Run: headless pygame with SDL's dummy video driver; simulated clock (each Clock.tick advances the game by its frame time, no real sleeping); random seed 0; keys injected as events and as key.get_pressed() state; mouse plan: one left click at the window centre at the start of phase 2, then a move to the lower-right quarter at the start of phase 3.
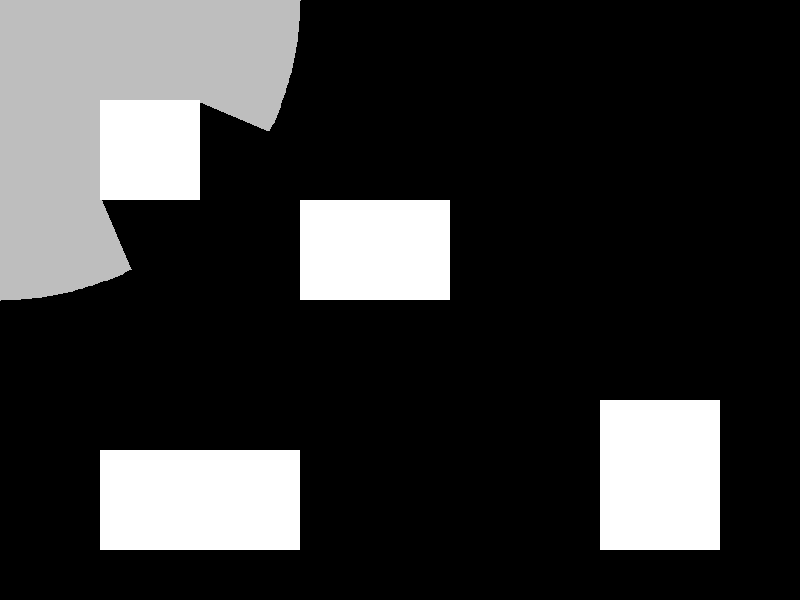
Frame 1 of 4 · flips 1–60 · no input
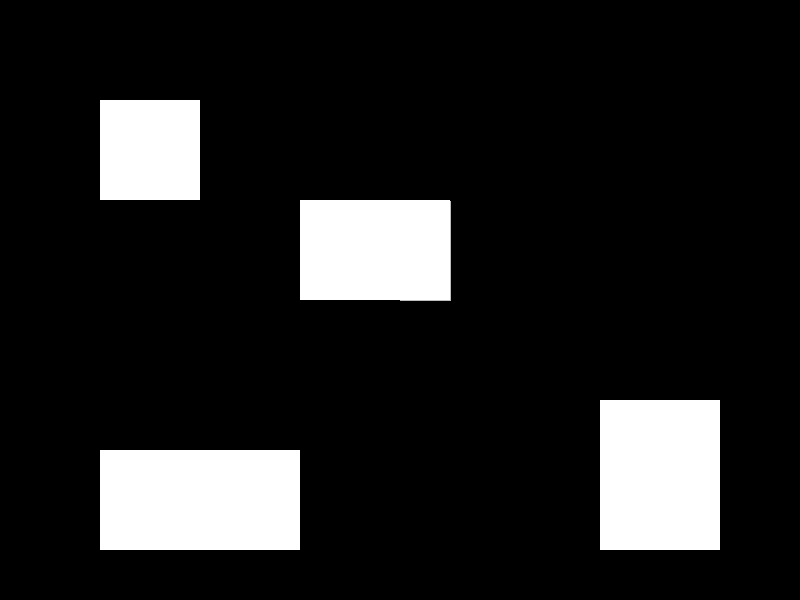
Frame 2 of 4 · flips 61–180 · clicked the window centre · tapped SPACE, RETURN · held RIGHT (→), D
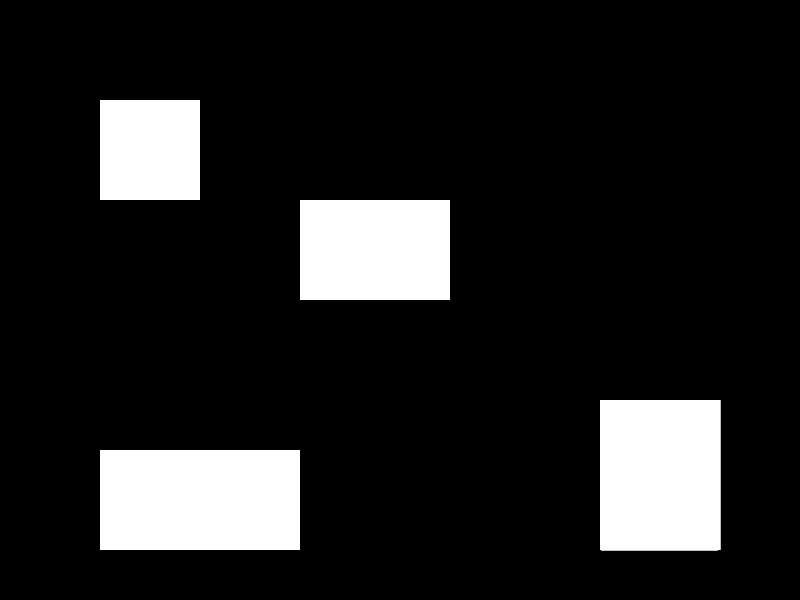
Frame 3 of 4 · flips 181–300 · moved the mouse to the lower-right quarter · held DOWN (↓), S
Frame 4 of 4 · flips 301–420 · held LEFT (←), A, UP (↑), W · screen unchanged from frame 3, image omitted

The pygame program that drew these frames:

import pygame
import math

# Initialize Pygame
pygame.init()

# Set up the display
screen_width, screen_height = 800, 600
screen = pygame.display.set_mode((screen_width, screen_height))
pygame.display.set_caption('360 Degree Vision with Wall Occlusions')

# Define colors
WHITE = (255, 255, 255)
BLACK = (0, 0, 0)

# Define obstacles as rectangles
rectangles = [
    pygame.Rect(100, 100, 100, 100),
    pygame.Rect(300, 200, 150, 100),
    pygame.Rect(600, 400, 120, 150),
    pygame.Rect(100, 450, 200, 100),
]

# Light range
light_range = 300


def get_line_intersection(p0, p1, p2, p3):
    """Calculates the intersection point of two line segments if it exists."""
    s1_x, s1_y = p1[0] - p0[0], p1[1] - p0[1]
    s2_x, s2_y = p3[0] - p2[0], p3[1] - p2[1]

    denom = s1_x * s2_y - s2_x * s1_y
    if denom == 0: return None  # Parallel lines

    denom_is_positive = denom > 0
    s02_x, s02_y = p0[0] - p2[0], p0[1] - p2[1]
    s_numer = s1_x * s02_y - s1_y * s02_x
    t_numer = s2_x * s02_y - s2_y * s02_x

    if (s_numer < 0) == denom_is_positive or (t_numer < 0) == denom_is_positive or \
            (s_numer > denom) == denom_is_positive or (t_numer > denom) == denom_is_positive:
        return None  # No collision

    t = t_numer / denom
    intersection_point = (p0[0] + (t * s1_x), p0[1] + (t * s1_y))
    return intersection_point if 0 <= t <= 1 else None


def draw_visibility_polygon(screen, light_source, rectangles, light_range):
    # Calculate visibility polygon points
    polygon_points = calculate_visibility_polygon(light_source, rectangles, light_range)

    # Draw the visibility polygon
    if polygon_points:
        pygame.draw.polygon(screen, pygame.Color("gray"), polygon_points, 0)  # Fill the polygon


def calculate_visibility_polygon(light_source, rectangles, light_range):
    points = []
    # Cast rays at 360 degrees around the light source
    for angle in range(0, 360, 1):  # Adjust granularity as needed
        rad_angle = math.radians(angle)
        ray_end = (
            light_source[0] + math.cos(rad_angle) * light_range, light_source[1] + math.sin(rad_angle) * light_range)
        closest_intersection = get_closest_intersection(light_source, ray_end, rectangles)
        if closest_intersection:
            points.append(closest_intersection)
        else:
            points.append(ray_end)
    return points


def get_closest_intersection(light_source, ray_end, rectangles):
    closest_point = None
    min_dist = light_range
    for rect in rectangles:
        for edge in get_rectangle_edges(rect):
            intersection = get_line_intersection(light_source, ray_end, *edge)
            if intersection:
                dist = math.hypot(intersection[0] - light_source[0], intersection[1] - light_source[1])
                if dist < min_dist:
                    min_dist = dist
                    closest_point = intersection
    return closest_point


def get_rectangle_edges(rect):
    """Returns the edges of a rectangle as line segments."""
    return [
        (rect.topleft, rect.topright),
        (rect.topright, rect.bottomright),
        (rect.bottomright, rect.bottomleft),
        (rect.bottomleft, rect.topleft)
    ]


def main():
    running = True
    while running:
        for event in pygame.event.get():
            if event.type == pygame.QUIT:
                pygame.quit()
                return

        screen.fill(BLACK)
        mouse_pos = pygame.mouse.get_pos()

        # Draw the comprehensive visibility including both direct and fill light effects
        draw_visibility_polygon(screen, (round(mouse_pos[0], 6), round(mouse_pos[1], 6)), rectangles, light_range)

        # Draw the rectangles (obstacles)
        for rect in rectangles:
            pygame.draw.rect(screen, WHITE, rect)

        pygame.display.flip()


if __name__ == "__main__":
    main()
